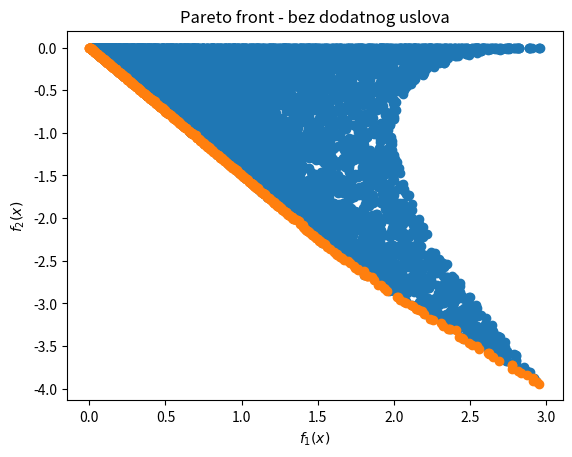

Recreate this plot in Python. (Note: this script raises an exception after producing the figure.)
import numpy as np
import matplotlib.pyplot as plt
import math
import random
import time

# globals
NUM_OF_POINTS = 10000
D = 2

# tacke
points_no_cond = np.zeros((NUM_OF_POINTS, D))
points_cond = np.zeros((NUM_OF_POINTS, D))

# vrednost opt.fja u tackama
value_no_cond = np.zeros((NUM_OF_POINTS, D))
value_cond = np.zeros((NUM_OF_POINTS, D))

# 1 ako je dominatno resenje, 0 ako nije
dom_no_cond = []
dom_cond = []

def generate_points(cond):
    global points_no_cond, points_cond

    genrated = 0
    while genrated < NUM_OF_POINTS:
        x1 = random.uniform(-1, 1)
        x2 = random.uniform(-1, 1)
        if cond == True:
            prod = x1 * x2
            if prod + (1/4) < 0:
                continue

        if cond == False:
            points_no_cond[genrated] = [x1, x2]
        else:
            points_cond[genrated] = [x1, x2]

        genrated = genrated + 1

def f1(x):
    res = 2 * pow(x[0], 2) + pow(x[1], 2)
    return res

def f2(x):
    res = - pow(x[0] - x[1], 2)
    return res

def opt_fun(cond):
    global points_no_cond, points_cond, value_cond, value_no_cond
    for i in range(NUM_OF_POINTS):
        if cond == False:
            x = points_no_cond[i]
            value_no_cond[i] = [f1(x), f2(x)]
        else:
            x = points_cond[i]
            value_cond[i] = [f1(x), f2(x)]

def find_dom(cond):
    global points_no_cond, points_cond, value_cond, value_no_cond, dom_cond, dom_no_cond
    for i in range(NUM_OF_POINTS):
        if cond == False:
            curr = value_no_cond[i]
            not_dom = False
            for j in range(NUM_OF_POINTS):
                if i != j:
                    tmp = value_no_cond[j]
                    if tmp[0] < curr[0] and tmp[1] < curr[1]:
                        not_dom = True
                        break
            if not_dom == True:
                dom_no_cond[i] = 0
            else:
                dom_no_cond[i] = 1
        else:
            curr = value_cond[i]
            not_dom = False
            for j in range(NUM_OF_POINTS):
                if i != j:
                    tmp = value_cond[j]
                    if tmp[0] < curr[0] and tmp[1] < curr[1]:
                        not_dom = True
                        break
            if not_dom == True:
                dom_cond[i] = 0
            else:
                dom_cond[i] = 1
    return

def draw_graph(cond):
    global value_cond, value_no_cond, dom_cond, dom_no_cond

    if cond == False:
        plt.figure(1)
        x = []
        y = []
        x_dom = []
        y_dom = []
        for i in range(NUM_OF_POINTS):
            if dom_no_cond[i] == 0:
                x.append(value_no_cond[i][0])
                y.append(value_no_cond[i][1])
            else:
                x_dom.append(value_no_cond[i][0])
                y_dom.append(value_no_cond[i][1])
        plt.scatter(x, y, label='Resenja')
        plt.scatter(x_dom, y_dom, label='Pareto front')
    else:
        plt.figure(2)
        x = []
        y = []
        x_dom = []
        y_dom = []
        for i in range(NUM_OF_POINTS):
            if dom_cond[i] == 0:
                x.append(value_cond[i][0])
                y.append(value_cond[i][1])
            else:
                x_dom.append(value_cond[i][0])
                y_dom.append(value_cond[i][1])
        plt.scatter(x, y, label='Resenja')
        plt.scatter(x_dom, y_dom, label='Pareto front')


    # naming the x axis
    plt.xlabel('${f}_1(x)$')
    # naming the y axis
    plt.ylabel('${f}_2(x)$')

    # giving a title to my graph
    if cond == False:
        plt.title("Pareto front - bez dodatnog uslova")
    else:
        plt.title("Pareto front - sa dodatnim uslovom")

    # show grid
    plt.grid(b=True)

    # show a legend on the plot
    plt.legend()


def main():
    global dom_cond, dom_no_cond
    startTime = time.time()

    for i in range(NUM_OF_POINTS):
        dom_cond.append(0)
        dom_no_cond.append(0)

    generate_points(False)
    opt_fun(False)
    find_dom(False)
    draw_graph(False)

    generate_points(True)
    opt_fun(True)
    find_dom(True)
    draw_graph(True)

    endTime = time.time()
    print("Vreme izvrsavanja: ", end="")
    print(endTime - startTime)
    plt.show()

# ------------------------------
if __name__ == '__main__':
    main()